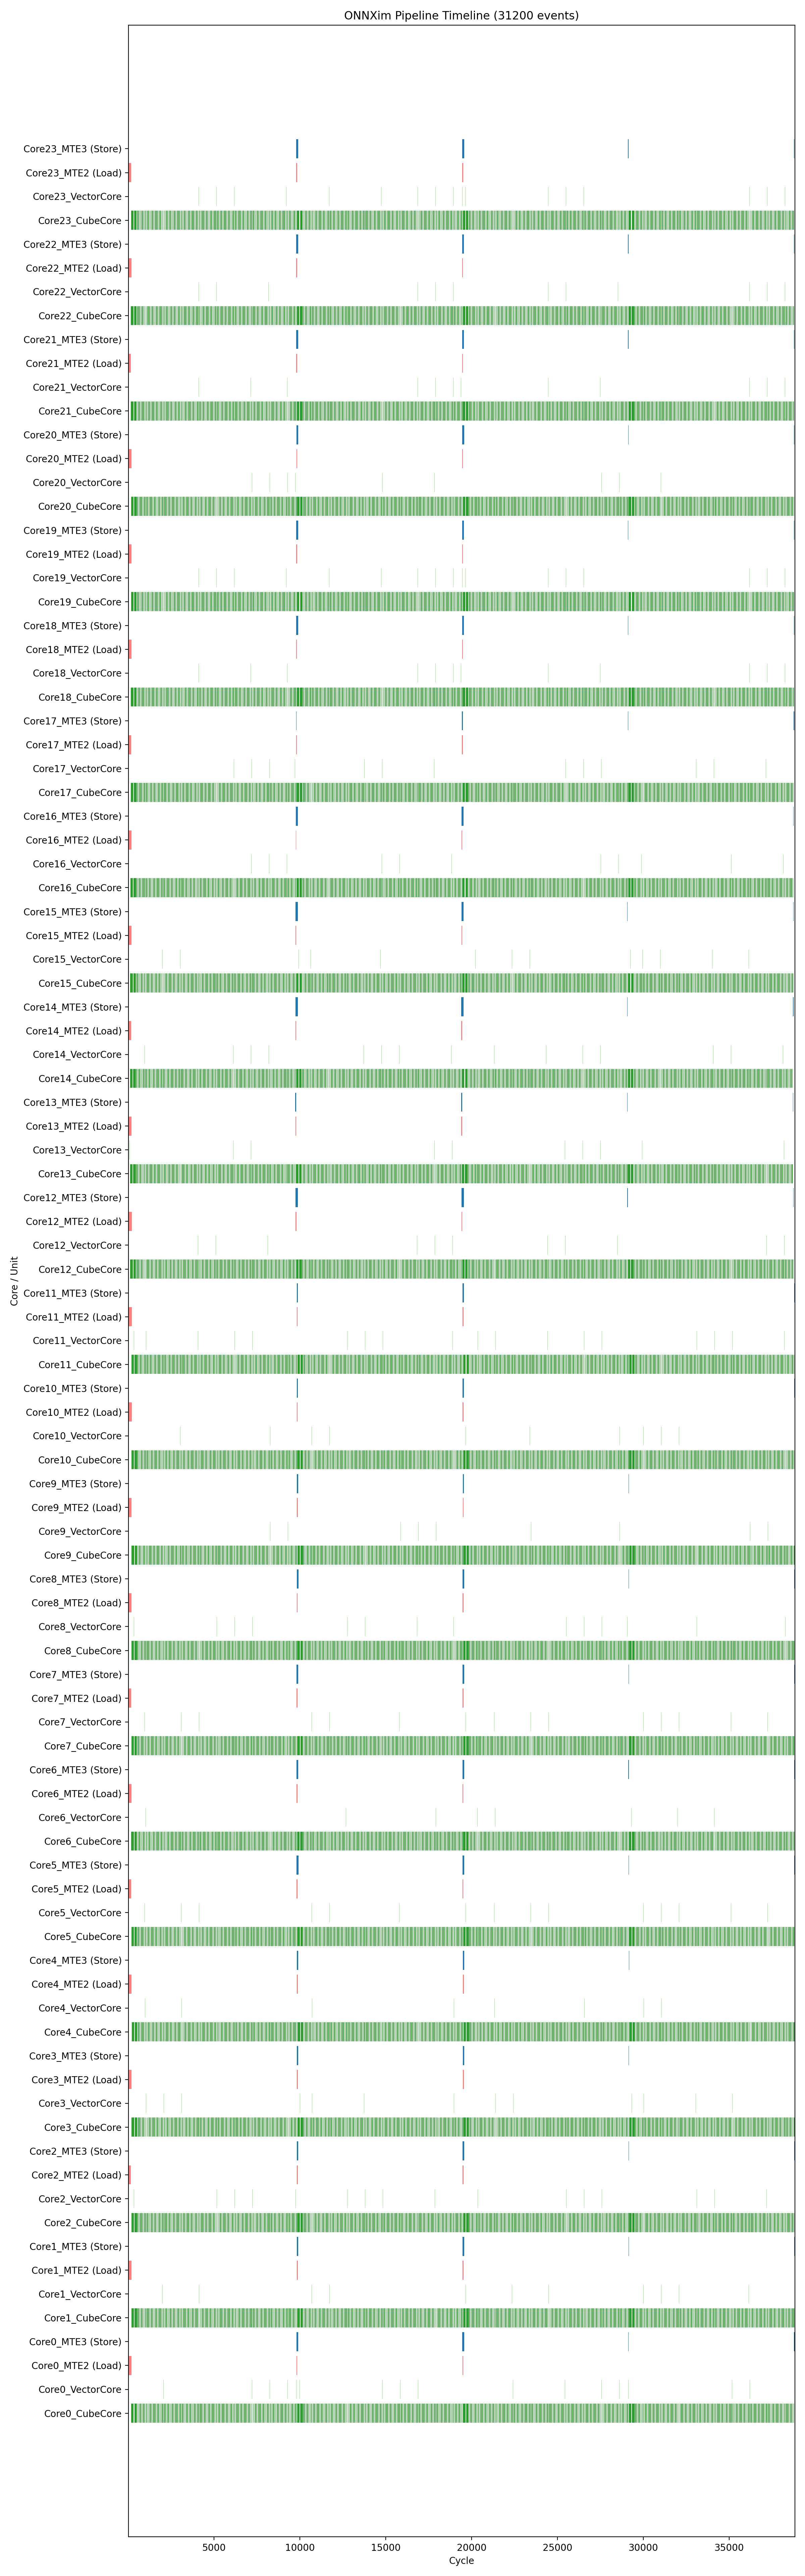

Values plotted in this chart, from the file beside it:
name, unit, start_cycle, end_cycle
NSOPT_BARRIER_PROLOGUE, Core0_Vector, 4, 5
NSOPT_BARRIER_PROLOGUE, Core1_Vector, 4, 5
NSOPT_BARRIER_PROLOGUE, Core2_Vector, 4, 5
NSOPT_BARRIER_PROLOGUE, Core3_Vector, 4, 5
NSOPT_BARRIER_PROLOGUE, Core4_Vector, 4, 5
NSOPT_BARRIER_PROLOGUE, Core5_Vector, 4, 5
NSOPT_BARRIER_PROLOGUE, Core6_Vector, 4, 5
NSOPT_BARRIER_PROLOGUE, Core7_Vector, 4, 5
NSOPT_BARRIER_PROLOGUE, Core8_Vector, 4, 5
NSOPT_BARRIER_PROLOGUE, Core9_Vector, 4, 5
NSOPT_BARRIER_PROLOGUE, Core10_Vector, 4, 5
NSOPT_BARRIER_PROLOGUE, Core11_Vector, 4, 5
NSOPT_BARRIER_PROLOGUE, Core12_Vector, 4, 5
NSOPT_BARRIER_PROLOGUE, Core13_Vector, 4, 5
NSOPT_BARRIER_PROLOGUE, Core14_Vector, 4, 5
NSOPT_BARRIER_PROLOGUE, Core15_Vector, 4, 5
NSOPT_BARRIER_PROLOGUE, Core16_Vector, 4, 5
NSOPT_BARRIER_PROLOGUE, Core17_Vector, 4, 5
NSOPT_BARRIER_PROLOGUE, Core18_Vector, 4, 5
NSOPT_BARRIER_PROLOGUE, Core19_Vector, 4, 5
NSOPT_BARRIER_PROLOGUE, Core20_Vector, 4, 5
NSOPT_BARRIER_PROLOGUE, Core21_Vector, 4, 5
NSOPT_BARRIER_PROLOGUE, Core22_Vector, 4, 5
NSOPT_BARRIER_PROLOGUE, Core23_Vector, 4, 5
Load, Core0_MTE2, 1, 27
Load, Core0_MTE2, 1, 27
Load, Core0_MTE2, 1, 27
Load, Core0_MTE2, 1, 27
Load, Core0_MTE2, 1, 27
Load, Core0_MTE2, 1, 27
Load, Core0_MTE2, 1, 27
Load, Core0_MTE2, 1, 27
Load, Core2_MTE2, 1, 27
Load, Core2_MTE2, 1, 27
Load, Core2_MTE2, 1, 27
Load, Core2_MTE2, 1, 27
Load, Core2_MTE2, 1, 27
Load, Core2_MTE2, 1, 27
Load, Core2_MTE2, 1, 27
Load, Core2_MTE2, 1, 27
Load, Core3_MTE2, 1, 27
Load, Core3_MTE2, 1, 27
Load, Core3_MTE2, 1, 27
Load, Core3_MTE2, 1, 27
Load, Core3_MTE2, 1, 27
Load, Core3_MTE2, 1, 27
Load, Core3_MTE2, 1, 27
Load, Core3_MTE2, 1, 27
Load, Core4_MTE2, 1, 27
Load, Core4_MTE2, 1, 27
Load, Core4_MTE2, 1, 27
Load, Core4_MTE2, 1, 27
Load, Core4_MTE2, 1, 27
Load, Core4_MTE2, 1, 27
Load, Core4_MTE2, 1, 27
Load, Core4_MTE2, 1, 27
Load, Core1_MTE2, 1, 29
Load, Core1_MTE2, 1, 29
Load, Core1_MTE2, 1, 29
Load, Core1_MTE2, 1, 29
... 31,140 more rows
